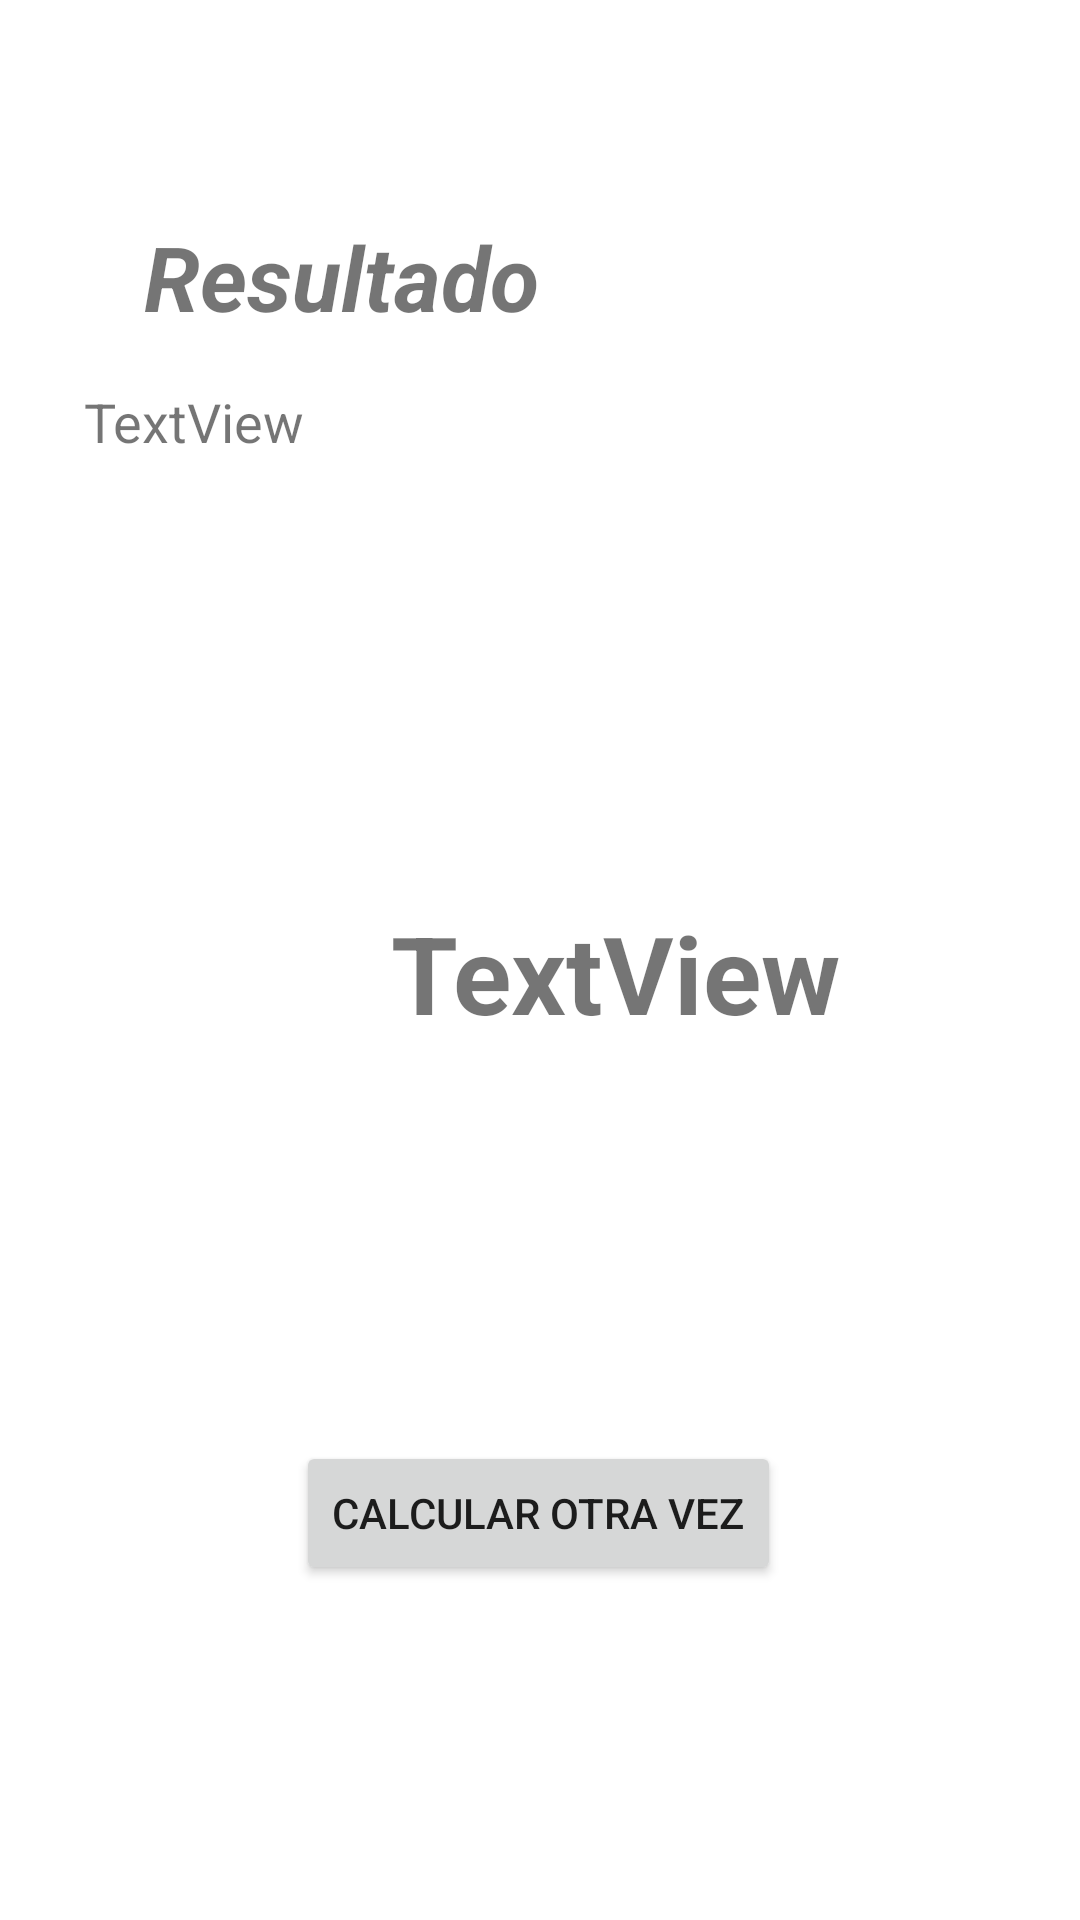

Android layout source for this screen:
<!-- AndroidManifest.xml: application theme Theme.PracticaSemana03 -->
<!-- res/layout/activity_final.xml -->
<?xml version="1.0" encoding="utf-8"?>
<androidx.constraintlayout.widget.ConstraintLayout xmlns:android="http://schemas.android.com/apk/res/android"
    xmlns:app="http://schemas.android.com/apk/res-auto"
    xmlns:tools="http://schemas.android.com/tools"
    android:id="@+id/root"
    android:layout_width="match_parent"
    android:layout_height="match_parent"
    tools:context=".FinalActivity">

    <TextView
        android:id="@+id/textView5"
        android:layout_width="wrap_content"
        android:layout_height="wrap_content"
        android:layout_marginStart="48dp"
        android:layout_marginTop="72dp"
        android:layout_marginEnd="305dp"
        android:text="Resultado"
        android:textSize="30sp"
        android:textStyle="bold|italic"
        app:layout_constraintEnd_toEndOf="parent"
        app:layout_constraintHorizontal_bias="0.0"
        app:layout_constraintStart_toStartOf="parent"
        app:layout_constraintTop_toTopOf="parent" />

    <TextView
        android:id="@+id/feedbackText"
        android:layout_width="289dp"
        android:layout_height="30dp"
        android:layout_marginTop="16dp"
        android:text="TextView"
        android:textSize="18sp"
        app:layout_constraintEnd_toEndOf="parent"
        app:layout_constraintHorizontal_bias="0.393"
        app:layout_constraintStart_toStartOf="parent"
        app:layout_constraintTop_toBottomOf="@+id/textView5" />

    <TextView
        android:id="@+id/notaInput"
        android:layout_width="wrap_content"
        android:layout_height="wrap_content"
        android:layout_marginStart="130dp"
        android:layout_marginTop="300dp"
        android:layout_marginEnd="131dp"
        android:text="TextView"
        android:textAlignment="center"
        android:textSize="36sp"
        android:textStyle="bold"
        app:layout_constraintEnd_toEndOf="parent"
        app:layout_constraintHorizontal_bias="0.0"
        app:layout_constraintStart_toStartOf="parent"
        app:layout_constraintTop_toTopOf="parent" />

    <Button
        android:id="@+id/otravezBtn"
        android:layout_width="wrap_content"
        android:layout_height="wrap_content"
        android:layout_marginStart="159dp"
        android:layout_marginTop="132dp"
        android:layout_marginEnd="159dp"
        android:text="Calcular otra vez"
        app:layout_constraintEnd_toEndOf="parent"
        app:layout_constraintHorizontal_bias="0.505"
        app:layout_constraintStart_toStartOf="parent"
        app:layout_constraintTop_toBottomOf="@+id/notaInput" />
</androidx.constraintlayout.widget.ConstraintLayout>
<!-- resources referenced by this layout -->
<resources>
  <style name="Theme.PracticaSemana03" parent="Theme.MaterialComponents.DayNight.DarkActionBar">
          
          <item name="colorPrimary">@color/purple_500</item>
          <item name="colorPrimaryVariant">@color/purple_700</item>
          <item name="colorOnPrimary">@color/white</item>
          
          <item name="colorSecondary">@color/teal_200</item>
          <item name="colorSecondaryVariant">@color/teal_700</item>
          <item name="colorOnSecondary">@color/black</item>
          
          <item name="android:statusBarColor" tools:targetApi="l">?attr/colorPrimaryVariant</item>
          
      </style>
  <!-- not gathered from this repository: default colours our renderer supplied (Android Studio template values) -->
  <color name="purple_500">#FF6200EE</color>
  <color name="purple_700">#FF3700B3</color>
  <color name="teal_200">#FF03DAC5</color>
  <color name="teal_700">#FF018786</color>
  <color name="black">#FF000000</color>
  <color name="white">#FFFFFFFF</color>
</resources>
